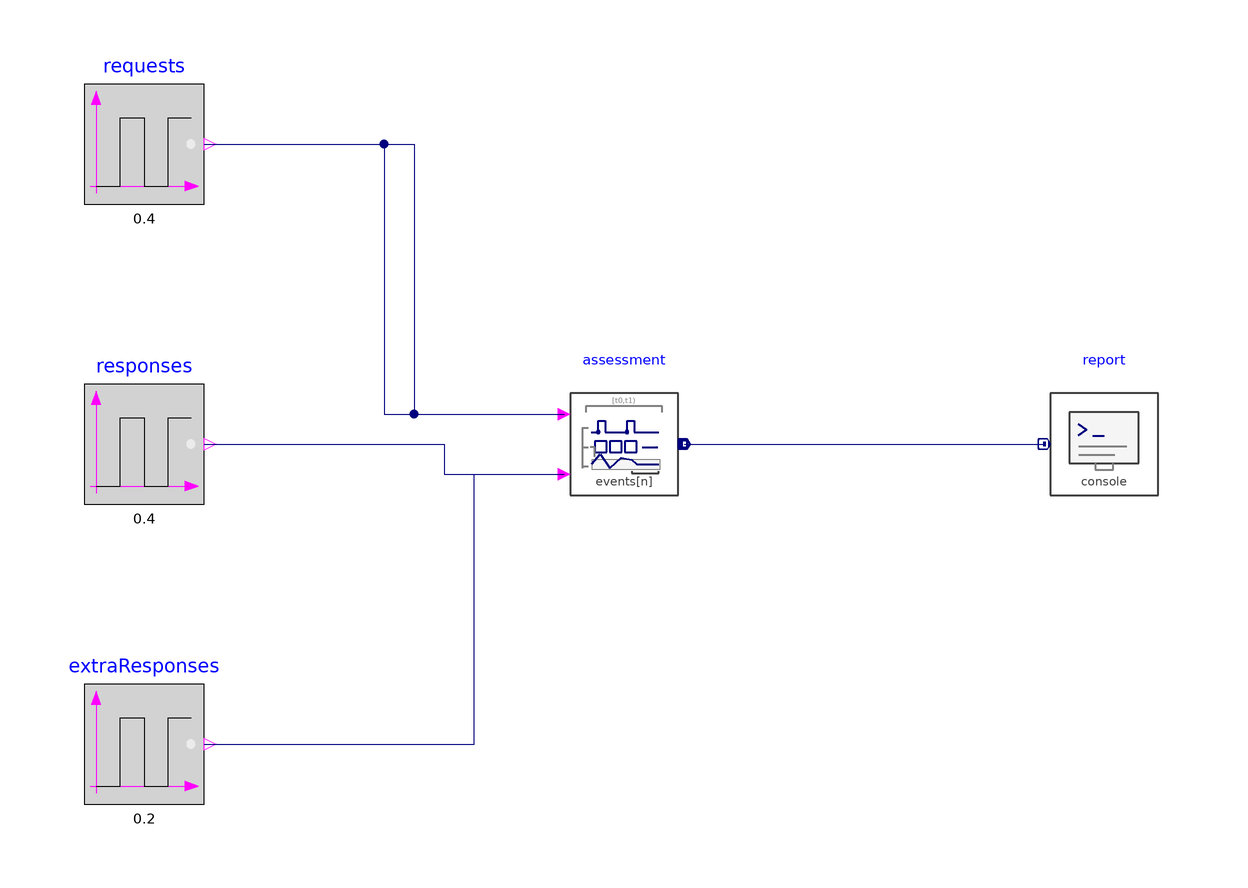

Above is the diagram view of the following Modelica model: its components placed by their Placement annotations and its connect equations drawn as lines.

model RepeatedEventMatching "Match repeated request and response edges in FIFO order"
 Modelica.Blocks.Sources.BooleanPulse requests(period=0.4,width=20,startTime=0.1) "Requests" annotation(Placement(transformation(origin={-80,50},extent={{-10,-10},{10,10}})));
 Modelica.Blocks.Sources.BooleanPulse responses(period=0.4,width=20,startTime=0.2) "Responses" annotation(Placement(transformation(origin={-80,0},extent={{-10,-10},{10,10}})));
 Modelica.Blocks.Sources.BooleanPulse extraResponses(period=0.2,width=20,startTime=0.15) "Extra responses" annotation(Placement(transformation(origin={-80,-50},extent={{-10,-10},{10,10}})));
 EvaluationLibrary.Response.EventAssessment assessment(n=2,metricId={"fifo","extra_feedback"},deadline=fill(0.25,2),windowStop=1.25) "Assessment" annotation(Placement(transformation(origin={0,0},extent={{-10,-10},{10,10}})));
 EvaluationLibrary.Results.ConsoleWriter report(n=2,runId="repeated_events") "Report" annotation(Placement(transformation(origin={80,0},extent={{-10,-10},{10,10}})));
equation
 connect(requests.y,assessment.request[1]) annotation(Line(points={{-70.0, 50.0}, {-40, 50}, {-40, 5}, {-10.0, 5.0}},color={0,0,127}));
 connect(requests.y,assessment.request[2]) annotation(Line(points={{-70.0, 50.0}, {-35, 50}, {-35, 5}, {-10.0, 5.0}},color={0,0,127}));
 connect(responses.y,assessment.response[1]) annotation(Line(points={{-70.0, 0.0}, {-30, 0}, {-30, -5}, {-10.0, -5.0}},color={0,0,127}));
 connect(extraResponses.y,assessment.response[2]) annotation(Line(points={{-70.0, -50.0}, {-25, -50}, {-25, -5}, {-10.0, -5.0}},color={0,0,127}));
 connect(assessment.y,report.u) annotation(Line(points={{10.0, 0.0}, {70.0, 0.0}},color={0,0,127}));
 annotation(experiment(StartTime=0,StopTime=1.4,Interval=0.01,Tolerance=1e-7),Diagram(coordinateSystem(preserveAspectRatio=true,extent={{-120,-100},{120,100}})),Icon(coordinateSystem(preserveAspectRatio=true,extent={{-100,-100},{100,100}}),
      graphics={
        Ellipse(extent={{-90,-90},{90,90}}, lineColor={128,128,128}, fillColor={245,245,245}, fillPattern=FillPattern.Solid, pattern=LinePattern.Solid, lineThickness=0.5),
        Polygon(points={{-62,43},{-62,-43},{-5,0},{-62,43}}, lineColor={75,138,73}, fillColor={75,138,73}, fillPattern=FillPattern.Solid, pattern=LinePattern.Solid, lineThickness=0.5),
        Line(points={{14.56,24.96},{14.56,10.56}}, color={0,0,127}, thickness=1, pattern=LinePattern.Solid),
        Line(points={{21.76,1.44},{21.76,-12.96}}, color={0,0,127}, thickness=1, pattern=LinePattern.Solid),
        Line(points={{14.56,10.08},{21.76,1.92}}, color={128,128,128}, thickness=0.65, pattern=LinePattern.Solid, arrow={Arrow.None,Arrow.Filled}),
        Line(points={{35.2,24.96},{35.2,10.56}}, color={0,0,127}, thickness=1, pattern=LinePattern.Solid),
        Line(points={{42.4,1.44},{42.4,-12.96}}, color={0,0,127}, thickness=1, pattern=LinePattern.Solid),
        Line(points={{35.2,10.08},{42.4,1.92}}, color={128,128,128}, thickness=0.65, pattern=LinePattern.Solid, arrow={Arrow.None,Arrow.Filled}),
        Line(points={{55.84,24.96},{55.84,10.56}}, color={0,0,127}, thickness=1, pattern=LinePattern.Solid),
        Line(points={{63.04,1.44},{63.04,-12.96}}, color={0,0,127}, thickness=1, pattern=LinePattern.Solid),
        Line(points={{55.84,10.08},{63.04,1.92}}, color={128,128,128}, thickness=0.65, pattern=LinePattern.Solid, arrow={Arrow.None,Arrow.Filled}),
        Text(extent={{-150,155},{150,125}}, textString="%name", textColor={0,0,255}, fontSize=0)
      }),Documentation(info="<html><p>Generates three requests at 0.1, 0.5 and 0.9 s. The first channel matches three 0.1 s delays; the second matches three 0.05 s delays and records three additional unmatched responses. Inspect <code>assessment.matched</code>, <code>assessment.unmatchedResponse</code> and the reported mean delays.</p></html>"));
end RepeatedEventMatching;